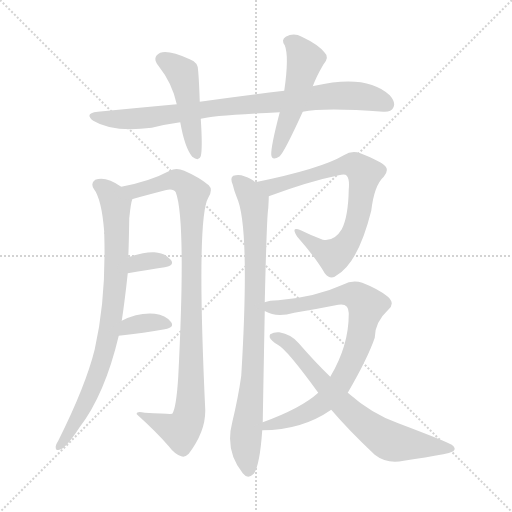
t = 0.00 s
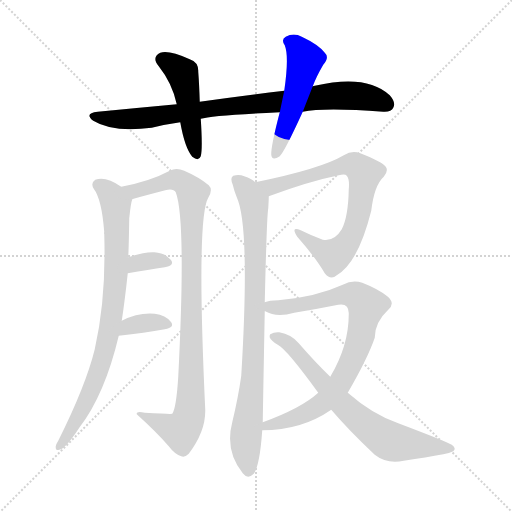
t = 1.80 s
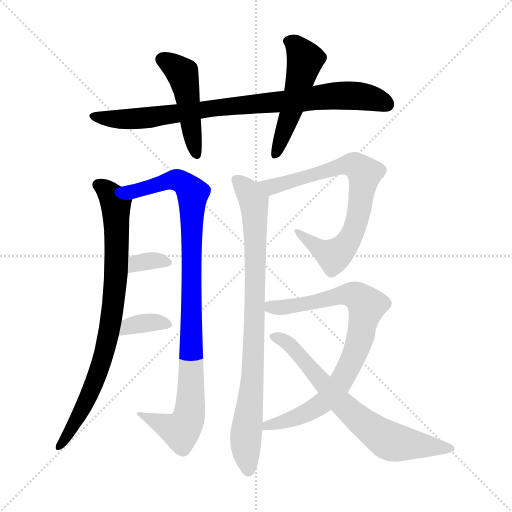
t = 3.59 s
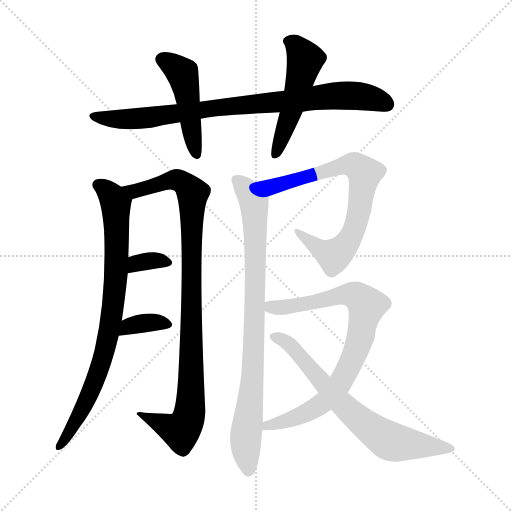
t = 5.39 s
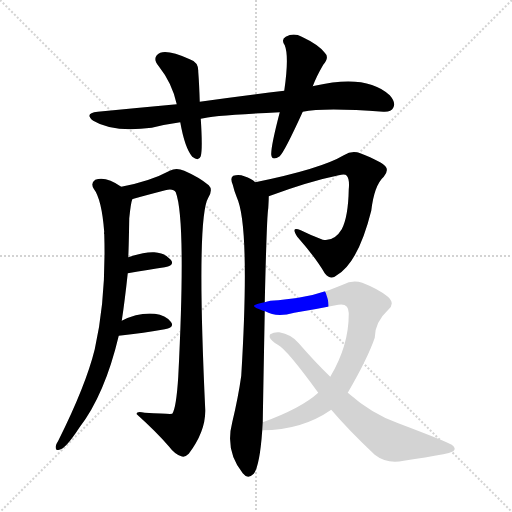
t = 7.19 s
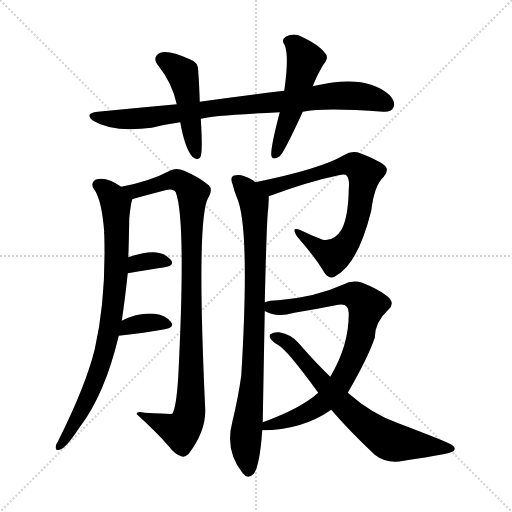
t = 8.99 s

The animated SVG that drew these frames (rendered in a browser with its animation timeline set to each time). Animation: 11 CSS @keyframes rules; one cycle of 8.98 s.

<svg version="1.1" viewBox="0 0 1024 1024" xmlns="http://www.w3.org/2000/svg">
  <g stroke="lightgray" stroke-dasharray="1,1" stroke-width="1" transform="scale(4, 4)">
    <line x1="0" y1="0" x2="256" y2="256"></line>
    <line x1="256" y1="0" x2="0" y2="256"></line>
    <line x1="128" y1="0" x2="128" y2="256"></line>
    <line x1="0" y1="128" x2="256" y2="128"></line>
  </g>
<g transform="scale(1, -1) translate(0, -900)">
   <style type="text/css">
    @keyframes keyframes0 {
      from {
       stroke: blue;
       stroke-dashoffset: 846;
       stroke-width: 128;
       }
       73% {
       animation-timing-function: step-end;
       stroke: blue;
       stroke-dashoffset: 0;
       stroke-width: 128;
       }
       to {
       stroke: black;
       stroke-width: 1024;
       }
       }
       #make-me-a-hanzi-animation-0 {
         animation: keyframes0 0.938477s both;
         animation-delay: 0.000000s;
         animation-timing-function: linear;
       }
    @keyframes keyframes1 {
      from {
       stroke: blue;
       stroke-dashoffset: 469;
       stroke-width: 128;
       }
       60% {
       animation-timing-function: step-end;
       stroke: blue;
       stroke-dashoffset: 0;
       stroke-width: 128;
       }
       to {
       stroke: black;
       stroke-width: 1024;
       }
       }
       #make-me-a-hanzi-animation-1 {
         animation: keyframes1 0.631673s both;
         animation-delay: 0.938477s;
         animation-timing-function: linear;
       }
    @keyframes keyframes2 {
      from {
       stroke: blue;
       stroke-dashoffset: 506;
       stroke-width: 128;
       }
       62% {
       animation-timing-function: step-end;
       stroke: blue;
       stroke-dashoffset: 0;
       stroke-width: 128;
       }
       to {
       stroke: black;
       stroke-width: 1024;
       }
       }
       #make-me-a-hanzi-animation-2 {
         animation: keyframes2 0.661784s both;
         animation-delay: 1.570150s;
         animation-timing-function: linear;
       }
    @keyframes keyframes3 {
      from {
       stroke: blue;
       stroke-dashoffset: 816;
       stroke-width: 128;
       }
       73% {
       animation-timing-function: step-end;
       stroke: blue;
       stroke-dashoffset: 0;
       stroke-width: 128;
       }
       to {
       stroke: black;
       stroke-width: 1024;
       }
       }
       #make-me-a-hanzi-animation-3 {
         animation: keyframes3 0.914062s both;
         animation-delay: 2.231934s;
         animation-timing-function: linear;
       }
    @keyframes keyframes4 {
      from {
       stroke: blue;
       stroke-dashoffset: 972;
       stroke-width: 128;
       }
       76% {
       animation-timing-function: step-end;
       stroke: blue;
       stroke-dashoffset: 0;
       stroke-width: 128;
       }
       to {
       stroke: black;
       stroke-width: 1024;
       }
       }
       #make-me-a-hanzi-animation-4 {
         animation: keyframes4 1.041016s both;
         animation-delay: 3.145996s;
         animation-timing-function: linear;
       }
    @keyframes keyframes5 {
      from {
       stroke: blue;
       stroke-dashoffset: 335;
       stroke-width: 128;
       }
       52% {
       animation-timing-function: step-end;
       stroke: blue;
       stroke-dashoffset: 0;
       stroke-width: 128;
       }
       to {
       stroke: black;
       stroke-width: 1024;
       }
       }
       #make-me-a-hanzi-animation-5 {
         animation: keyframes5 0.522624s both;
         animation-delay: 4.187012s;
         animation-timing-function: linear;
       }
    @keyframes keyframes6 {
      from {
       stroke: blue;
       stroke-dashoffset: 350;
       stroke-width: 128;
       }
       53% {
       animation-timing-function: step-end;
       stroke: blue;
       stroke-dashoffset: 0;
       stroke-width: 128;
       }
       to {
       stroke: black;
       stroke-width: 1024;
       }
       }
       #make-me-a-hanzi-animation-6 {
         animation: keyframes6 0.534831s both;
         animation-delay: 4.709635s;
         animation-timing-function: linear;
       }
    @keyframes keyframes7 {
      from {
       stroke: blue;
       stroke-dashoffset: 733;
       stroke-width: 128;
       }
       70% {
       animation-timing-function: step-end;
       stroke: blue;
       stroke-dashoffset: 0;
       stroke-width: 128;
       }
       to {
       stroke: black;
       stroke-width: 1024;
       }
       }
       #make-me-a-hanzi-animation-7 {
         animation: keyframes7 0.846517s both;
         animation-delay: 5.244466s;
         animation-timing-function: linear;
       }
    @keyframes keyframes8 {
      from {
       stroke: blue;
       stroke-dashoffset: 849;
       stroke-width: 128;
       }
       73% {
       animation-timing-function: step-end;
       stroke: blue;
       stroke-dashoffset: 0;
       stroke-width: 128;
       }
       to {
       stroke: black;
       stroke-width: 1024;
       }
       }
       #make-me-a-hanzi-animation-8 {
         animation: keyframes8 0.940918s both;
         animation-delay: 6.090983s;
         animation-timing-function: linear;
       }
    @keyframes keyframes9 {
      from {
       stroke: blue;
       stroke-dashoffset: 814;
       stroke-width: 128;
       }
       73% {
       animation-timing-function: step-end;
       stroke: blue;
       stroke-dashoffset: 0;
       stroke-width: 128;
       }
       to {
       stroke: black;
       stroke-width: 1024;
       }
       }
       #make-me-a-hanzi-animation-9 {
         animation: keyframes9 0.912435s both;
         animation-delay: 7.031901s;
         animation-timing-function: linear;
       }
    @keyframes keyframes10 {
      from {
       stroke: blue;
       stroke-dashoffset: 691;
       stroke-width: 128;
       }
       69% {
       animation-timing-function: step-end;
       stroke: blue;
       stroke-dashoffset: 0;
       stroke-width: 128;
       }
       to {
       stroke: black;
       stroke-width: 1024;
       }
       }
       #make-me-a-hanzi-animation-10 {
         animation: keyframes10 0.812337s both;
         animation-delay: 7.944336s;
         animation-timing-function: linear;
       }
</style>
<path d="M 605.5 676.5 Q 648.5 685.5 766.5 676.5 Q 782.5 675.5 786.5 684.5 Q 792.5 694.5 779.5 709.5 Q 733.5 752.5 629.5 728.5 Q 626.5 728.5 625.5 727.5 L 568.5 718.5 Q 487.5 708.5 399.5 696.5 L 353.5 691.5 Q 277.5 684.5 195.5 676.5 Q 167.5 673.5 186.5 658.5 Q 225.5 634.5 303.5 644.5 Q 331.5 651.5 360.5 655.5 L 401.5 662.5 Q 423.5 669.5 559.5 675.5 L 605.5 676.5 Z" fill="lightgray"></path> 
<path d="M 399.5 696.5 Q 398.5 730.5 396.5 756.5 Q 397.5 775.5 379.5 781.5 Q 337.5 800.5 320.5 794.5 Q 302.5 785.5 317.5 767.5 Q 344.5 733.5 353.5 691.5 L 360.5 655.5 Q 369.5 604.5 384.5 586.5 Q 397.5 576.5 401.5 587.5 Q 405.5 602.5 401.5 662.5 L 399.5 696.5 Z" fill="lightgray"></path> 
<path d="M 625.5 727.5 Q 632.5 746.5 646.5 770.5 Q 659.5 785.5 649.5 794.5 Q 637.5 810.5 603.5 826.5 Q 587.5 835.5 571.5 826.5 Q 561.5 820.5 569.5 809.5 Q 578.5 787.5 568.5 718.5 L 559.5 675.5 Q 541.5 606.5 542.5 590.5 Q 543.5 577.5 559.5 587.5 Q 569.5 597.5 605.5 676.5 L 625.5 727.5 Z" fill="lightgray"></path> 
<path d="M 243.5 258.5 Q 249.5 297.5 255.5 353.5 L 256.5 385.5 Q 257.5 403.5 258.5 463.5 Q 261.5 493.5 264.5 501.5 C 266.5 511.5 266.5 511.5 242.5 526.5 Q 211.5 548.5 190.5 540.5 Q 180.5 533.5 187.5 522.5 Q 203.5 501.5 208.5 435.5 Q 207.5 434.5 208.5 431.5 Q 212.5 302.5 189.5 201.5 Q 171.5 128.5 116.5 18.5 Q 112.5 12.5 111.5 7.5 Q 110.5 -2.5 118.5 0.5 Q 130.5 1.5 158.5 44.5 Q 209.5 110.5 237.5 228.5 L 243.5 258.5 Z" fill="lightgray"></path> 
<path d="M 264.5 501.5 Q 265.5 502.5 330.5 519.5 Q 346.5 523.5 351.5 515.5 Q 372.5 460.5 356.5 146.5 Q 352.5 83.5 344.5 72.5 Q 341.5 71.5 289.5 74.5 Q 271.5 78.5 273.5 71.5 Q 313.5 35.5 337.5 7.5 Q 349.5 -8.5 362.5 -12.5 Q 369.5 -15.5 377.5 -7.5 Q 411.5 37.5 410.5 80.5 Q 392.5 464.5 416.5 504.5 Q 426.5 520.5 417.5 529.5 Q 398.5 545.5 368.5 558.5 Q 352.5 565.5 339.5 558.5 Q 300.5 537.5 242.5 526.5 C 213.5 520.5 235.5 493.5 264.5 501.5 Z" fill="lightgray"></path> 
<path d="M 255.5 353.5 Q 297.5 360.5 329.5 365.5 Q 350.5 369.5 341.5 380.5 Q 331.5 393.5 308.5 395.5 Q 287.5 396.5 256.5 385.5 C 228.5 375.5 225.5 348.5 255.5 353.5 Z" fill="lightgray"></path> 
<path d="M 237.5 228.5 Q 289.5 234.5 329.5 241.5 Q 350.5 245.5 341.5 256.5 Q 331.5 269.5 309.5 272.5 Q 276.5 275.5 243.5 258.5 C 216.5 245.5 207.5 225.5 237.5 228.5 Z" fill="lightgray"></path> 
<path d="M 537.5 507.5 Q 618.5 537.5 677.5 549.5 Q 690.5 552.5 693.5 548.5 Q 699.5 541.5 697.5 521.5 Q 696.5 466.5 683.5 441.5 Q 668.5 416.5 645.5 420.5 Q 621.5 429.5 601.5 439.5 Q 580.5 448.5 594.5 426.5 Q 631.5 384.5 649.5 353.5 Q 661.5 338.5 673.5 349.5 Q 716.5 374.5 742.5 478.5 Q 748.5 529.5 767.5 546.5 Q 777.5 558.5 771.5 566.5 Q 764.5 576.5 720.5 593.5 Q 704.5 600.5 687.5 589.5 Q 642.5 562.5 510.5 535.5 C 481.5 529.5 509.5 497.5 537.5 507.5 Z" fill="lightgray"></path> 
<path d="M 529.5 295.5 Q 533.5 467.5 536.5 483.5 Q 537.5 499.5 537.5 507.5 C 537.5 518.5 536.5 519.5 510.5 535.5 Q 503.5 542.5 488.5 547.5 Q 478.5 551.5 466.5 548.5 Q 459.5 544.5 465.5 530.5 Q 468.5 517.5 473.5 505.5 Q 500.5 447.5 482.5 148.5 Q 476.5 105.5 464.5 55.5 Q 449.5 -1.5 485.5 -46.5 Q 495.5 -59.5 507.5 -47.5 Q 519.5 -31.5 524.5 39.5 L 525.5 55.5 Q 525.5 61.5 529.5 277.5 L 529.5 295.5 Z" fill="lightgray"></path> 
<path d="M 695.5 114.5 Q 735.5 183.5 749.5 224.5 Q 749.5 255.5 776.5 280.5 Q 791.5 293.5 774.5 307.5 Q 755.5 322.5 724.5 334.5 Q 705.5 341.5 685.5 330.5 Q 630.5 305.5 556.5 299.5 Q 538.5 299.5 529.5 295.5 C 500.5 289.5 501.5 287.5 529.5 277.5 L 530.5 277.5 Q 552.5 264.5 588.5 274.5 Q 631.5 281.5 676.5 290.5 Q 698.5 294.5 697.5 271.5 Q 697.5 208.5 660.5 146.5 L 636.5 114.5 Q 602.5 83.5 525.5 55.5 C 497.5 44.5 494.5 38.5 524.5 39.5 Q 603.5 39.5 662.5 80.5 L 695.5 114.5 Z" fill="lightgray"></path> 
<path d="M 662.5 80.5 Q 696.5 40.5 749.5 -9.5 Q 773.5 -28.5 807.5 -21.5 Q 853.5 -14.5 886.5 -8.5 Q 896.5 -7.5 906.5 -2.5 Q 913.5 3.5 903.5 10.5 Q 891.5 17.5 796.5 53.5 Q 744.5 71.5 695.5 114.5 L 660.5 146.5 Q 629.5 176.5 597.5 213.5 Q 582.5 231.5 558.5 235.5 Q 548.5 236.5 540.5 231.5 Q 536.5 225.5 544.5 218.5 Q 548.5 214.5 555.5 210.5 Q 573.5 201.5 636.5 114.5 L 662.5 80.5 Z" fill="lightgray"></path> 
      <clipPath id="make-me-a-hanzi-clip-0">
      <path d="M 605.5 676.5 Q 648.5 685.5 766.5 676.5 Q 782.5 675.5 786.5 684.5 Q 792.5 694.5 779.5 709.5 Q 733.5 752.5 629.5 728.5 Q 626.5 728.5 625.5 727.5 L 568.5 718.5 Q 487.5 708.5 399.5 696.5 L 353.5 691.5 Q 277.5 684.5 195.5 676.5 Q 167.5 673.5 186.5 658.5 Q 225.5 634.5 303.5 644.5 Q 331.5 651.5 360.5 655.5 L 401.5 662.5 Q 423.5 669.5 559.5 675.5 L 605.5 676.5 Z" fill="lightgray"></path>
      </clipPath>
      <path clip-path="url(#make-me-a-hanzi-clip-0)" d="M 189.5 668.5 L 231.5 661.5 L 291.5 663.5 L 425.5 684.5 L 679.5 709.5 L 732.5 705.5 L 773.5 691.5 " fill="none" id="make-me-a-hanzi-animation-0" stroke-dasharray="718 1436" stroke-linecap="round"></path>

      <clipPath id="make-me-a-hanzi-clip-1">
      <path d="M 399.5 696.5 Q 398.5 730.5 396.5 756.5 Q 397.5 775.5 379.5 781.5 Q 337.5 800.5 320.5 794.5 Q 302.5 785.5 317.5 767.5 Q 344.5 733.5 353.5 691.5 L 360.5 655.5 Q 369.5 604.5 384.5 586.5 Q 397.5 576.5 401.5 587.5 Q 405.5 602.5 401.5 662.5 L 399.5 696.5 Z" fill="lightgray"></path>
      </clipPath>
      <path clip-path="url(#make-me-a-hanzi-clip-1)" d="M 325.5 780.5 L 359.5 759.5 L 366.5 747.5 L 392.5 590.5 " fill="none" id="make-me-a-hanzi-animation-1" stroke-dasharray="341 682" stroke-linecap="round"></path>

      <clipPath id="make-me-a-hanzi-clip-2">
      <path d="M 625.5 727.5 Q 632.5 746.5 646.5 770.5 Q 659.5 785.5 649.5 794.5 Q 637.5 810.5 603.5 826.5 Q 587.5 835.5 571.5 826.5 Q 561.5 820.5 569.5 809.5 Q 578.5 787.5 568.5 718.5 L 559.5 675.5 Q 541.5 606.5 542.5 590.5 Q 543.5 577.5 559.5 587.5 Q 569.5 597.5 605.5 676.5 L 625.5 727.5 Z" fill="lightgray"></path>
      </clipPath>
      <path clip-path="url(#make-me-a-hanzi-clip-2)" d="M 576.5 817.5 L 591.5 809.5 L 610.5 780.5 L 582.5 674.5 L 551.5 591.5 " fill="none" id="make-me-a-hanzi-animation-2" stroke-dasharray="378 756" stroke-linecap="round"></path>

      <clipPath id="make-me-a-hanzi-clip-3">
      <path d="M 243.5 258.5 Q 249.5 297.5 255.5 353.5 L 256.5 385.5 Q 257.5 403.5 258.5 463.5 Q 261.5 493.5 264.5 501.5 C 266.5 511.5 266.5 511.5 242.5 526.5 Q 211.5 548.5 190.5 540.5 Q 180.5 533.5 187.5 522.5 Q 203.5 501.5 208.5 435.5 Q 207.5 434.5 208.5 431.5 Q 212.5 302.5 189.5 201.5 Q 171.5 128.5 116.5 18.5 Q 112.5 12.5 111.5 7.5 Q 110.5 -2.5 118.5 0.5 Q 130.5 1.5 158.5 44.5 Q 209.5 110.5 237.5 228.5 L 243.5 258.5 Z" fill="lightgray"></path>
      </clipPath>
      <path clip-path="url(#make-me-a-hanzi-clip-3)" d="M 196.5 530.5 L 222.5 510.5 L 231.5 488.5 L 232.5 346.5 L 219.5 239.5 L 187.5 130.5 L 143.5 40.5 L 119.5 8.5 " fill="none" id="make-me-a-hanzi-animation-3" stroke-dasharray="688 1376" stroke-linecap="round"></path>

      <clipPath id="make-me-a-hanzi-clip-4">
      <path d="M 264.5 501.5 Q 265.5 502.5 330.5 519.5 Q 346.5 523.5 351.5 515.5 Q 372.5 460.5 356.5 146.5 Q 352.5 83.5 344.5 72.5 Q 341.5 71.5 289.5 74.5 Q 271.5 78.5 273.5 71.5 Q 313.5 35.5 337.5 7.5 Q 349.5 -8.5 362.5 -12.5 Q 369.5 -15.5 377.5 -7.5 Q 411.5 37.5 410.5 80.5 Q 392.5 464.5 416.5 504.5 Q 426.5 520.5 417.5 529.5 Q 398.5 545.5 368.5 558.5 Q 352.5 565.5 339.5 558.5 Q 300.5 537.5 242.5 526.5 C 213.5 520.5 235.5 493.5 264.5 501.5 Z" fill="lightgray"></path>
      </clipPath>
      <path clip-path="url(#make-me-a-hanzi-clip-4)" d="M 250.5 526.5 L 259.5 519.5 L 278.5 519.5 L 351.5 540.5 L 366.5 534.5 L 385.5 513.5 L 379.5 74.5 L 361.5 37.5 L 282.5 68.5 " fill="none" id="make-me-a-hanzi-animation-4" stroke-dasharray="844 1688" stroke-linecap="round"></path>

      <clipPath id="make-me-a-hanzi-clip-5">
      <path d="M 255.5 353.5 Q 297.5 360.5 329.5 365.5 Q 350.5 369.5 341.5 380.5 Q 331.5 393.5 308.5 395.5 Q 287.5 396.5 256.5 385.5 C 228.5 375.5 225.5 348.5 255.5 353.5 Z" fill="lightgray"></path>
      </clipPath>
      <path clip-path="url(#make-me-a-hanzi-clip-5)" d="M 263.5 358.5 L 273.5 373.5 L 312.5 379.5 L 333.5 374.5 " fill="none" id="make-me-a-hanzi-animation-5" stroke-dasharray="207 414" stroke-linecap="round"></path>

      <clipPath id="make-me-a-hanzi-clip-6">
      <path d="M 237.5 228.5 Q 289.5 234.5 329.5 241.5 Q 350.5 245.5 341.5 256.5 Q 331.5 269.5 309.5 272.5 Q 276.5 275.5 243.5 258.5 C 216.5 245.5 207.5 225.5 237.5 228.5 Z" fill="lightgray"></path>
      </clipPath>
      <path clip-path="url(#make-me-a-hanzi-clip-6)" d="M 245.5 234.5 L 268.5 250.5 L 302.5 255.5 L 333.5 250.5 " fill="none" id="make-me-a-hanzi-animation-6" stroke-dasharray="222 444" stroke-linecap="round"></path>

      <clipPath id="make-me-a-hanzi-clip-7">
      <path d="M 537.5 507.5 Q 618.5 537.5 677.5 549.5 Q 690.5 552.5 693.5 548.5 Q 699.5 541.5 697.5 521.5 Q 696.5 466.5 683.5 441.5 Q 668.5 416.5 645.5 420.5 Q 621.5 429.5 601.5 439.5 Q 580.5 448.5 594.5 426.5 Q 631.5 384.5 649.5 353.5 Q 661.5 338.5 673.5 349.5 Q 716.5 374.5 742.5 478.5 Q 748.5 529.5 767.5 546.5 Q 777.5 558.5 771.5 566.5 Q 764.5 576.5 720.5 593.5 Q 704.5 600.5 687.5 589.5 Q 642.5 562.5 510.5 535.5 C 481.5 529.5 509.5 497.5 537.5 507.5 Z" fill="lightgray"></path>
      </clipPath>
      <path clip-path="url(#make-me-a-hanzi-clip-7)" d="M 521.5 536.5 L 531.5 528.5 L 556.5 529.5 L 692.5 570.5 L 708.5 569.5 L 726.5 555.5 L 713.5 455.5 L 684.5 402.5 L 666.5 388.5 L 635.5 404.5 L 605.5 429.5 " fill="none" id="make-me-a-hanzi-animation-7" stroke-dasharray="605 1210" stroke-linecap="round"></path>

      <clipPath id="make-me-a-hanzi-clip-8">
      <path d="M 529.5 295.5 Q 533.5 467.5 536.5 483.5 Q 537.5 499.5 537.5 507.5 C 537.5 518.5 536.5 519.5 510.5 535.5 Q 503.5 542.5 488.5 547.5 Q 478.5 551.5 466.5 548.5 Q 459.5 544.5 465.5 530.5 Q 468.5 517.5 473.5 505.5 Q 500.5 447.5 482.5 148.5 Q 476.5 105.5 464.5 55.5 Q 449.5 -1.5 485.5 -46.5 Q 495.5 -59.5 507.5 -47.5 Q 519.5 -31.5 524.5 39.5 L 525.5 55.5 Q 525.5 61.5 529.5 277.5 L 529.5 295.5 Z" fill="lightgray"></path>
      </clipPath>
      <path clip-path="url(#make-me-a-hanzi-clip-8)" d="M 473.5 540.5 L 504.5 502.5 L 510.5 450.5 L 511.5 262.5 L 491.5 18.5 L 496.5 -40.5 " fill="none" id="make-me-a-hanzi-animation-8" stroke-dasharray="721 1442" stroke-linecap="round"></path>

      <clipPath id="make-me-a-hanzi-clip-9">
      <path d="M 695.5 114.5 Q 735.5 183.5 749.5 224.5 Q 749.5 255.5 776.5 280.5 Q 791.5 293.5 774.5 307.5 Q 755.5 322.5 724.5 334.5 Q 705.5 341.5 685.5 330.5 Q 630.5 305.5 556.5 299.5 Q 538.5 299.5 529.5 295.5 C 500.5 289.5 501.5 287.5 529.5 277.5 L 530.5 277.5 Q 552.5 264.5 588.5 274.5 Q 631.5 281.5 676.5 290.5 Q 698.5 294.5 697.5 271.5 Q 697.5 208.5 660.5 146.5 L 636.5 114.5 Q 602.5 83.5 525.5 55.5 C 497.5 44.5 494.5 38.5 524.5 39.5 Q 603.5 39.5 662.5 80.5 L 695.5 114.5 Z" fill="lightgray"></path>
      </clipPath>
      <path clip-path="url(#make-me-a-hanzi-clip-9)" d="M 530.5 282.5 L 577.5 285.5 L 700.5 311.5 L 720.5 303.5 L 732.5 288.5 L 710.5 193.5 L 681.5 133.5 L 632.5 85.5 L 564.5 55.5 L 536.5 50.5 L 533.5 42.5 " fill="none" id="make-me-a-hanzi-animation-9" stroke-dasharray="686 1372" stroke-linecap="round"></path>

      <clipPath id="make-me-a-hanzi-clip-10">
      <path d="M 662.5 80.5 Q 696.5 40.5 749.5 -9.5 Q 773.5 -28.5 807.5 -21.5 Q 853.5 -14.5 886.5 -8.5 Q 896.5 -7.5 906.5 -2.5 Q 913.5 3.5 903.5 10.5 Q 891.5 17.5 796.5 53.5 Q 744.5 71.5 695.5 114.5 L 660.5 146.5 Q 629.5 176.5 597.5 213.5 Q 582.5 231.5 558.5 235.5 Q 548.5 236.5 540.5 231.5 Q 536.5 225.5 544.5 218.5 Q 548.5 214.5 555.5 210.5 Q 573.5 201.5 636.5 114.5 L 662.5 80.5 Z" fill="lightgray"></path>
      </clipPath>
      <path clip-path="url(#make-me-a-hanzi-clip-10)" d="M 547.5 226.5 L 582.5 207.5 L 694.5 81.5 L 768.5 23.5 L 787.5 15.5 L 898.5 2.5 " fill="none" id="make-me-a-hanzi-animation-10" stroke-dasharray="563 1126" stroke-linecap="round"></path>

</g>
</svg>
